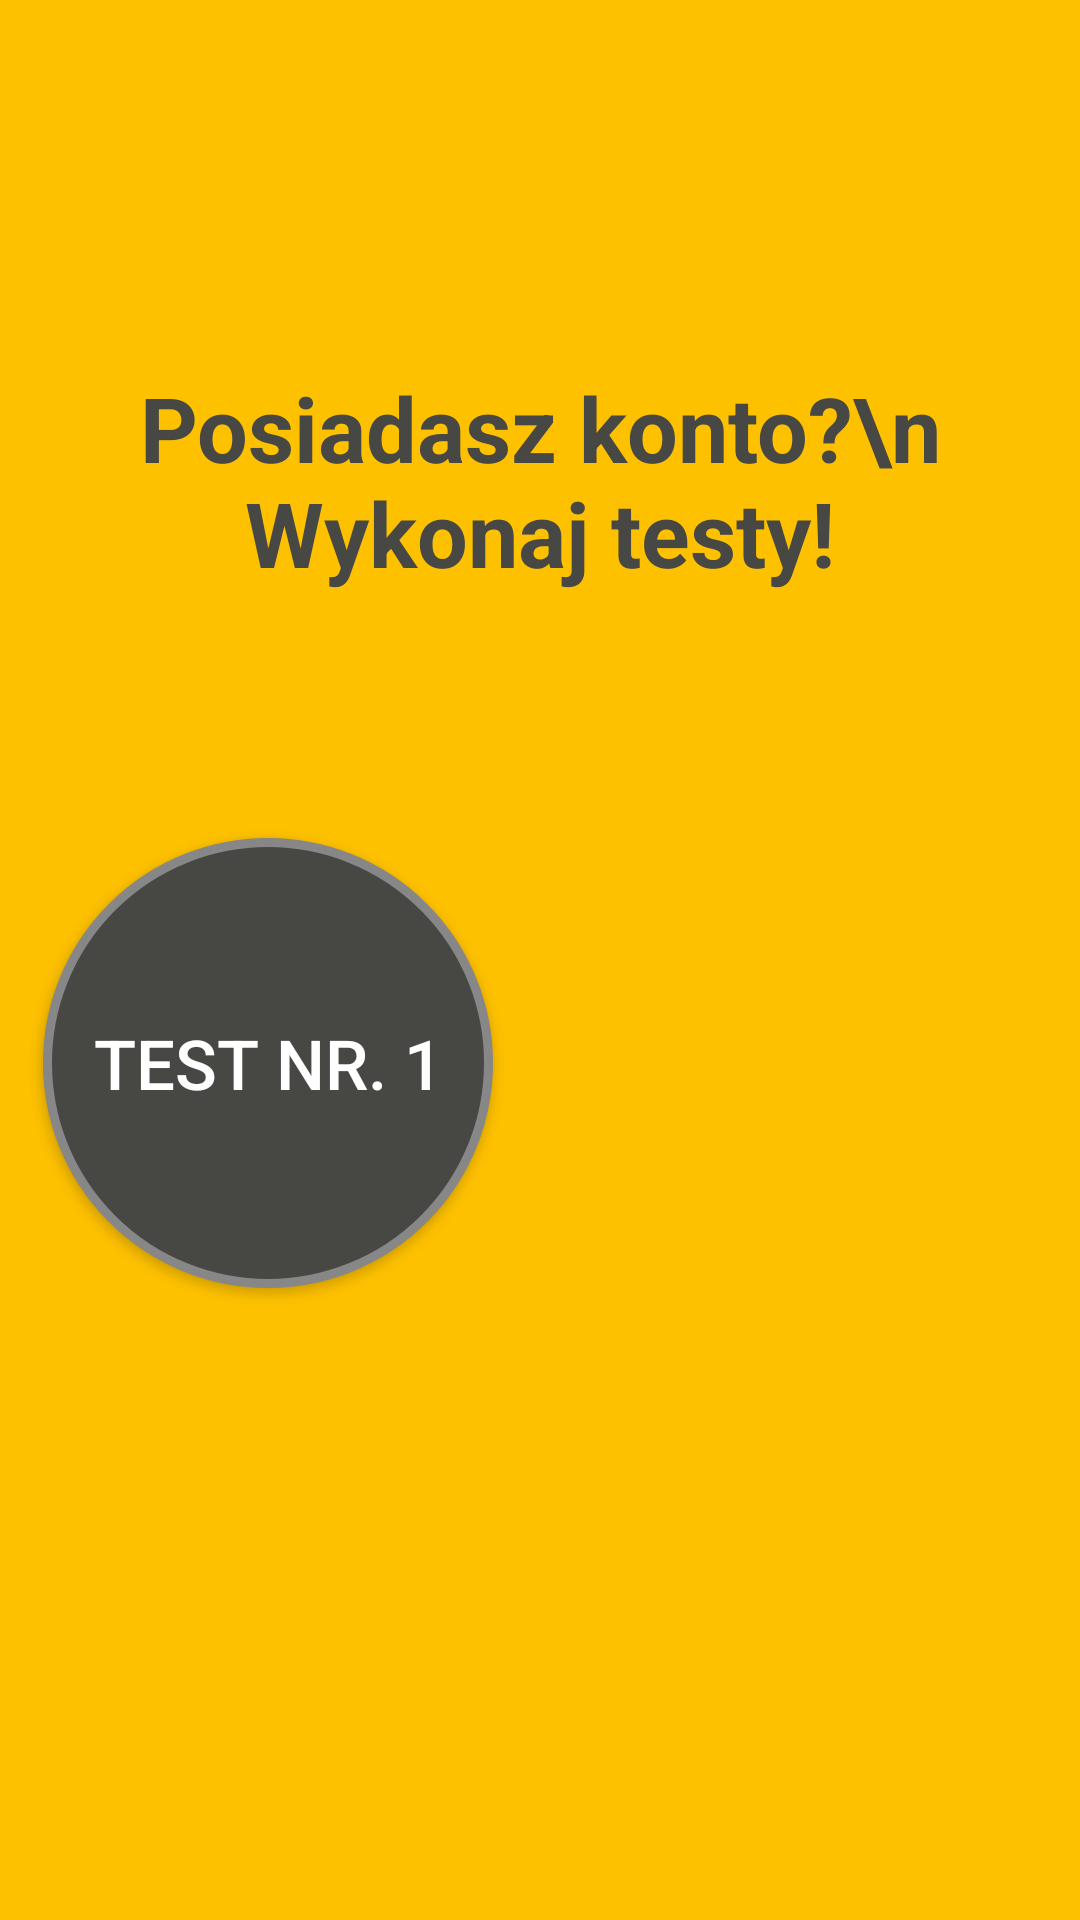

This screen was rendered from an Android layout file. Write that file and the resources it references.
<!-- AndroidManifest.xml: application theme AppTheme -->
<!-- res/layout/activity_test_po.xml -->
<?xml version="1.0" encoding="utf-8"?>
<android.support.constraint.ConstraintLayout xmlns:android="http://schemas.android.com/apk/res/android"
    xmlns:app="http://schemas.android.com/apk/res-auto"
    xmlns:tools="http://schemas.android.com/tools"
    android:layout_width="match_parent"
    android:layout_height="match_parent"
    android:background="@color/backgroundColor"
    tools:context=".TestPo">

    <TextView
        android:id="@+id/tekstlog"
        android:layout_width="wrap_content"
        android:layout_height="wrap_content"
        android:layout_marginBottom="320dp"
        android:text="Posiadasz konto?\n Wykonaj testy!"
        android:gravity="center"
        android:textStyle="bold"
        android:textColor="@color/colorLogo"
        android:textSize="30sp"
        app:layout_constraintBottom_toBottomOf="parent"
        app:layout_constraintLeft_toLeftOf="parent"
        app:layout_constraintRight_toRightOf="parent"
        app:layout_constraintTop_toTopOf="parent" />

    <Button
        android:id="@+id/test1"
        android:layout_width="wrap_content"
        android:layout_height="wrap_content"
        android:layout_marginBottom="208dp"
        android:background="@drawable/buttonshape"
        android:onClick="test1"
        android:text="Test nr. 1"
        android:textSize="23sp"
        app:layout_constraintBottom_toBottomOf="parent"
        app:layout_constraintEnd_toEndOf="parent"
        app:layout_constraintHorizontal_bias="0.068"
        app:layout_constraintStart_toStartOf="parent"
        app:layout_constraintTop_toTopOf="parent"
        app:layout_constraintVertical_bias="0.991" />

    <Button
        android:id="@+id/test2"
        android:layout_width="wrap_content"
        android:layout_height="wrap_content"
        android:background="@drawable/buttonshape"
        android:onClick="test2"
        android:text="Test nr. 2"
        android:textSize="23sp"
        app:layout_constraintBottom_toTopOf="parent"
        app:layout_constraintHorizontal_bias="0.931"
        app:layout_constraintLeft_toLeftOf="parent"
        app:layout_constraintRight_toRightOf="parent"
        app:layout_constraintTop_toBottomOf="parent" />

    <Button
        android:id="@+id/logowanie"
        android:layout_width="183dp"
        android:layout_height="79dp"
        android:layout_marginTop="8dp"
        android:onClick="logowanie"
        android:text="@string/porownaj_wyniki"
        android:textSize="23sp"
        app:layout_constraintBottom_toTopOf="parent"
        app:layout_constraintLeft_toLeftOf="parent"
        app:layout_constraintRight_toRightOf="parent"
        app:layout_constraintTop_toBottomOf="parent"
        app:layout_constraintVertical_bias="0.252" />


</android.support.constraint.ConstraintLayout>
<!-- resources referenced by this layout -->
<resources>
  <color name="backgroundColor">#fec100</color>
  <color name="colorLogo">#474744</color>
  <!-- drawable buttonshape (drawable) -->
  <?xml version="1.0" encoding="utf-8"?>
  <shape xmlns:android="http://schemas.android.com/apk/res/android" android:shape="rectangle" >
      <corners
          android:radius="100dp"
          />
      <solid
          android:color="@color/colorLogo"
          />
      <padding
          android:left="0dp"
          android:top="0dp"
          android:right="0dp"
          android:bottom="0dp"
          />
      <size
          android:width="150dp"
          android:height="150dp"
          />
      <stroke
          android:width="3dp"
          android:color="#878787"
          />
  </shape>
  <string name="porownaj_wyniki">Porównaj wyniki</string>
  <style name="AppTheme" parent="Theme.AppCompat.NoActionBar">
          
          <item name="colorPrimary">@color/colorLoguj</item>
          <item name="colorPrimaryDark">@color/colorLogo</item>
          <item name="colorAccent">@color/colorRejestruj</item>
      </style>
  <color name="colorLoguj">#376ec6</color>
  <color name="colorRejestruj">#a02e0b</color>
</resources>
